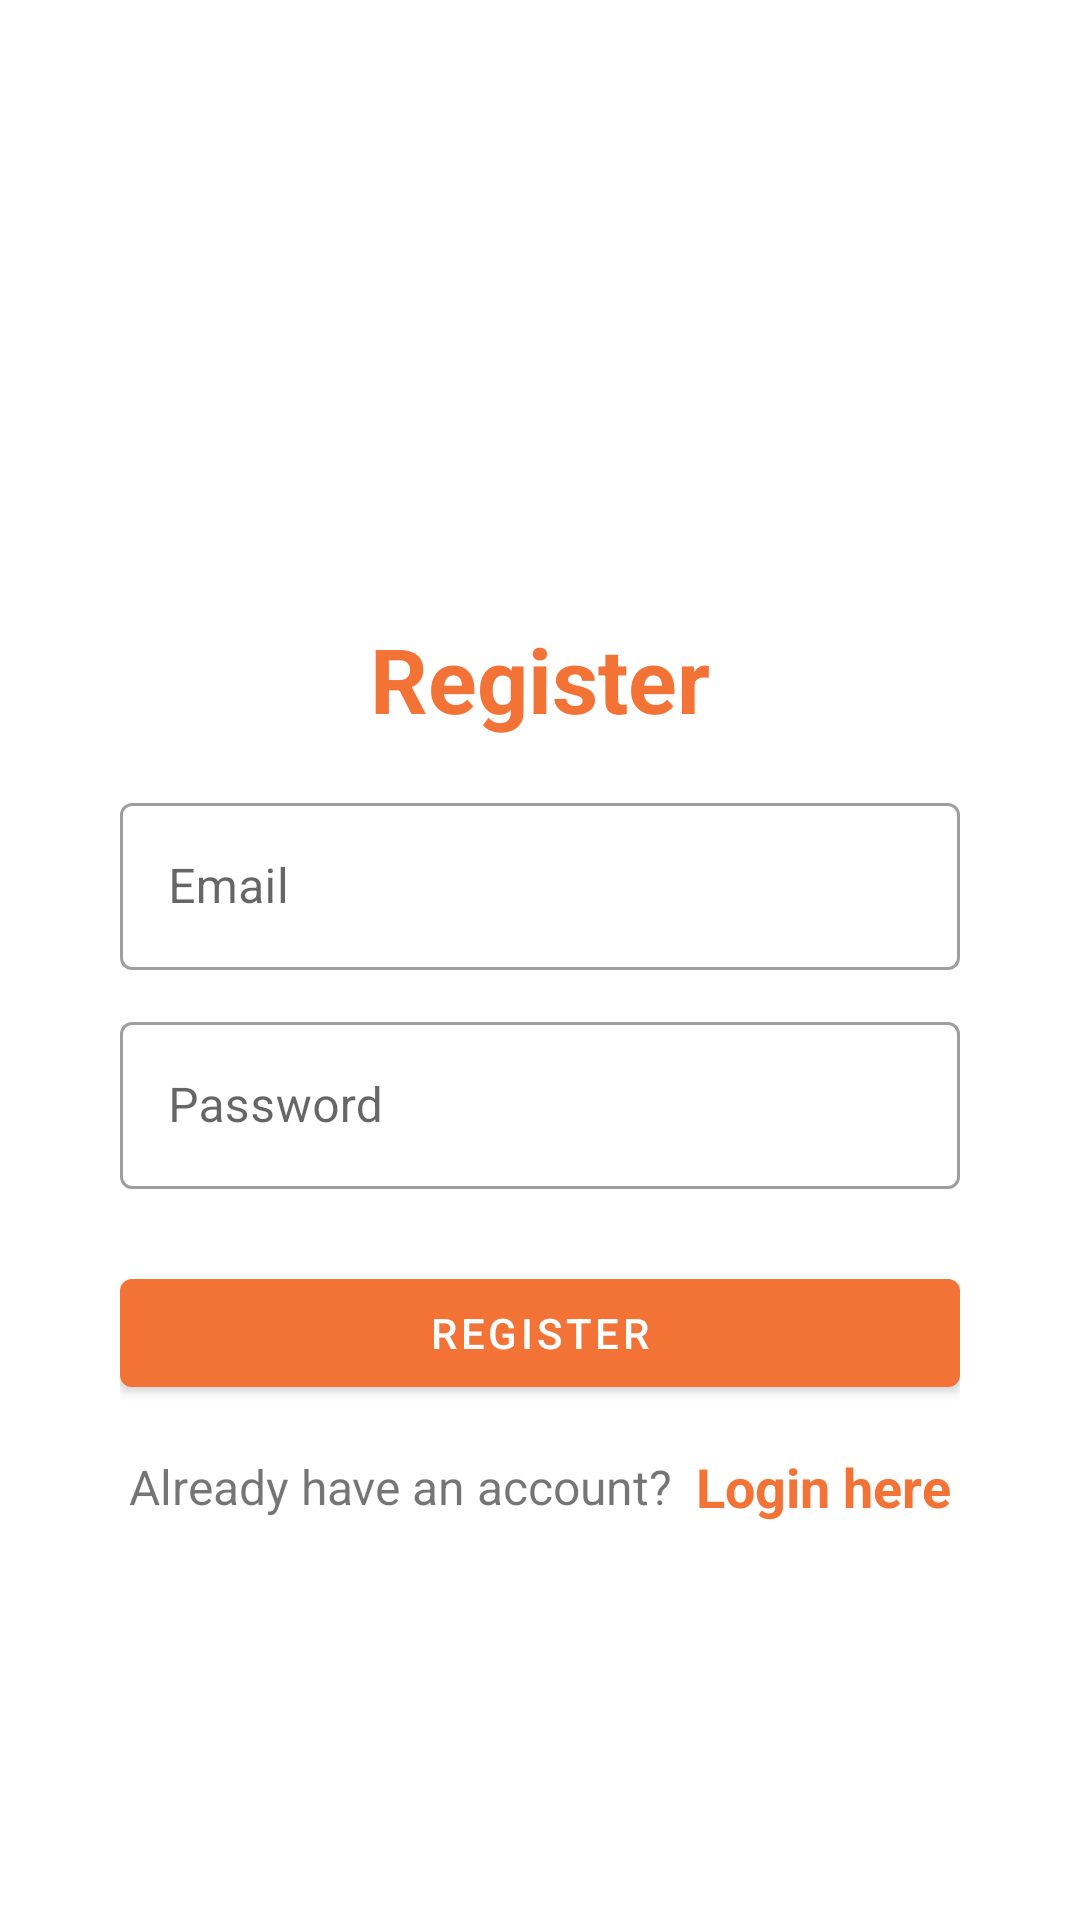

Write the Android layout XML for this screen, with the resource values it uses.
<!-- AndroidManifest.xml: application theme Theme.Project -->
<!-- res/layout/activity_signup.xml -->
<?xml version="1.0" encoding="utf-8"?>
<LinearLayout xmlns:android="http://schemas.android.com/apk/res/android"
    xmlns:app="http://schemas.android.com/apk/res-auto"
    xmlns:tools="http://schemas.android.com/tools"
    android:layout_width="match_parent"
    android:layout_height="match_parent"
    android:orientation="vertical"
    android:padding="40dp"
    tools:context=".SignUpActivity">

    <LinearLayout
        android:layout_width="match_parent"
        android:layout_height="wrap_content"
        android:orientation="vertical"
        android:layout_gravity="center"
        android:layout_marginTop="150dp">

        <TextView
            android:layout_width="match_parent"
            android:layout_height="wrap_content"
            android:text="@string/signup_title"
            android:textSize="30sp"
            android:textStyle="bold"
            android:textColor="@color/primary_orange"
            android:gravity="center_horizontal"
            android:layout_marginVertical="16dp"/>


        <com.google.android.material.textfield.TextInputLayout
            android:layout_width="match_parent"
            style="@style/Widget.MaterialComponents.TextInputLayout.OutlinedBox"
            android:layout_height="wrap_content">

            <com.google.android.material.textfield.TextInputEditText
                android:id="@+id/etRegEmail"
                android:layout_width="match_parent"
                android:layout_height="wrap_content"
                android:hint="@string/email_hint"
                android:inputType="textEmailAddress"/>
        </com.google.android.material.textfield.TextInputLayout>


        <com.google.android.material.textfield.TextInputLayout
            android:layout_width="match_parent"
            style="@style/Widget.MaterialComponents.TextInputLayout.OutlinedBox"
            android:layout_height="wrap_content"
            android:layout_marginTop="12dp">

            <com.google.android.material.textfield.TextInputEditText
                android:id="@+id/etRegPass"
                android:layout_width="match_parent"
                android:layout_height="wrap_content"
                android:hint="@string/pass_hint"
                android:inputType="textPassword"/>
        </com.google.android.material.textfield.TextInputLayout>

        <com.google.android.material.button.MaterialButton
            android:id="@+id/btnRegister"
            android:layout_width="match_parent"
            android:layout_height="wrap_content"
            android:layout_marginTop="24dp"
            android:text="@string/signup_title"/>

        <LinearLayout
            android:layout_width="match_parent"
            android:layout_height="wrap_content"
            android:layout_marginTop="15dp"
            android:gravity="center"
            android:orientation="horizontal">

            <TextView
                android:layout_width="wrap_content"
                android:layout_height="wrap_content"
                android:text="@string/already_registered"
                android:textSize="16sp"/>

            <TextView
                android:id="@+id/tvLoginHere"
                android:layout_width="wrap_content"
                android:layout_height="wrap_content"
                android:layout_marginLeft="8dp"
                android:text="@string/login_here"
                android:textColor="@color/primary_orange"
                android:textStyle="bold"
                android:textSize="18dp"/>

        </LinearLayout>

    </LinearLayout>

</LinearLayout>
<!-- resources referenced by this layout -->
<resources>
  <color name="primary_orange">#F37337</color>
  <string name="already_registered">Already have an account?</string>
  <string name="email_hint">Email</string>
  <string name="login_here">Login here</string>
  <string name="pass_hint">Password</string>
  <string name="signup_title">Register</string>
  <style name="Theme.Project" parent="Theme.MaterialComponents.DayNight.DarkActionBar">
          
          <item name="colorPrimary">@color/primary_orange</item>
          <item name="colorPrimaryVariant">@color/black</item>
          <item name="colorOnPrimary">@color/white</item>
          
          <item name="colorSecondary">@color/dark_red</item>
          <item name="colorSecondaryVariant">@color/dark_red</item>
          <item name="colorOnSecondary">@color/black</item>
          
          <item name="android:statusBarColor" tools:targetApi="l">?attr/colorPrimaryVariant</item>
          
      </style>
  <color name="black">#FF000000</color>
  <color name="white">#FFFFFFFF</color>
  <color name="dark_red">#A2241A</color>
</resources>
